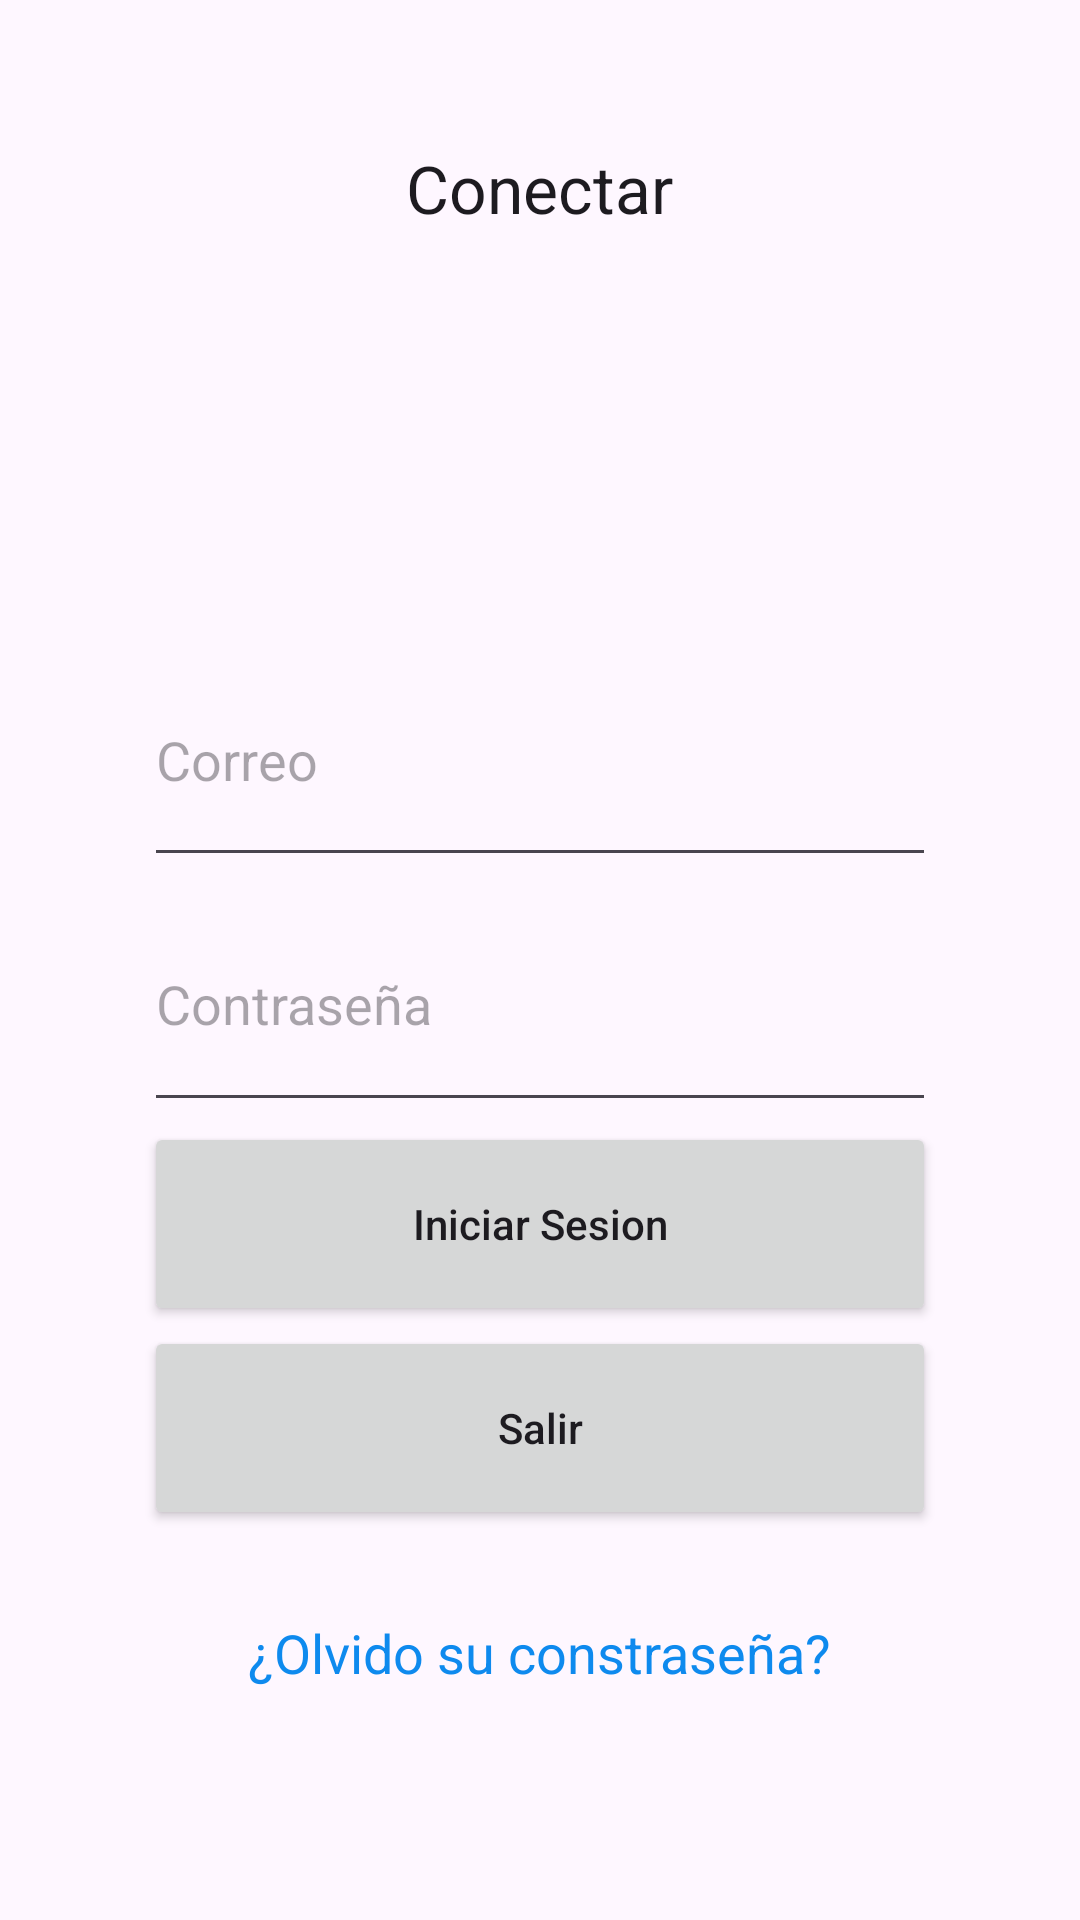

The Android layout XML behind this screen, and the referenced resources:
<!-- AndroidManifest.xml: application theme Theme.RPractica06LayoutsDSM104 -->
<!-- res/layout/activity_linear_layout.xml -->
<?xml version="1.0" encoding="utf-8"?>
<androidx.constraintlayout.widget.ConstraintLayout
    xmlns:android="http://schemas.android.com/apk/res/android"
    xmlns:app="http://schemas.android.com/apk/res-auto"
    android:id="@+id/main"
    xmlns:tools="http://schemas.android.com/tools"
    android:layout_width="match_parent"
    android:layout_height="match_parent"
    tools:context=".LinearLayout">
    <LinearLayout
        android:layout_width="match_parent"
        android:layout_height="match_parent"
        android:orientation="vertical"
        android:padding="48dp">
        <TextView
            android:id="@+id/texto_conectar"
            android:layout_width="wrap_content"

        android:layout_height="0dp"
        android:layout_gravity="center_horizontal"
        android:layout_weight="2"
        android:text="Conectar"
        android:textAppearance="?android:attr/textAppearanceLarge" />
        <EditText
            android:id="@+id/input_usuario"
            android:layout_width="match_parent"
            android:layout_height="0dp"
            android:layout_gravity="center_horizontal"
            android:layout_weight="1"
            android:hint="Correo" />
        <EditText
            android:id="@+id/input_contrasena"
            android:layout_width="match_parent"
            android:layout_height="0dp"
            android:layout_gravity="center_horizontal"
            android:layout_weight="1"
            android:ems="10"
            android:hint="Contraseña"
            android:inputType="textPassword" />
        <Button
            android:id="@+id/boton_iniciar_sesion"
            style="?android:attr/buttonStyleSmall"
            android:layout_width="match_parent"
            android:layout_height="60dp"
            android:layout_gravity="center_horizontal"
            android:layout_weight="0.1"
            android:textAllCaps="false"
            android:text="Iniciar Sesion" />
        <Button
            android:layout_width="match_parent"
            android:layout_height="60dp"
            android:text="Salir"
            android:onClick="finalizarActividad"
            android:textAllCaps="false"
            android:layout_weight="0.1"
            android:id="@+id/btnSalir" />
        <TextView

        android:id="@+id/texto_olvidaste_contrasena"
        android:layout_width="wrap_content"
        android:layout_height="0dp"
        android:layout_gravity="center_horizontal"
        android:layout_weight="1"
        android:gravity="center_vertical"
        android:text="@string/contrasena"
        android:textAllCaps="false"
        android:textAppearance="?android:attr/textAppearanceMedium"
        android:textColor="#0E8AEE" />
    </LinearLayout>
</androidx.constraintlayout.widget.ConstraintLayout>
<!-- resources referenced by this layout -->
<resources>
  <string name="contrasena">¿Olvido su constraseña?</string>
  <style name="Theme.RPractica06LayoutsDSM104" parent="Base.Theme.RPractica06LayoutsDSM104" />
  <style name="Base.Theme.RPractica06LayoutsDSM104" parent="Theme.Material3.DayNight.NoActionBar">
          
          
      </style>
</resources>
